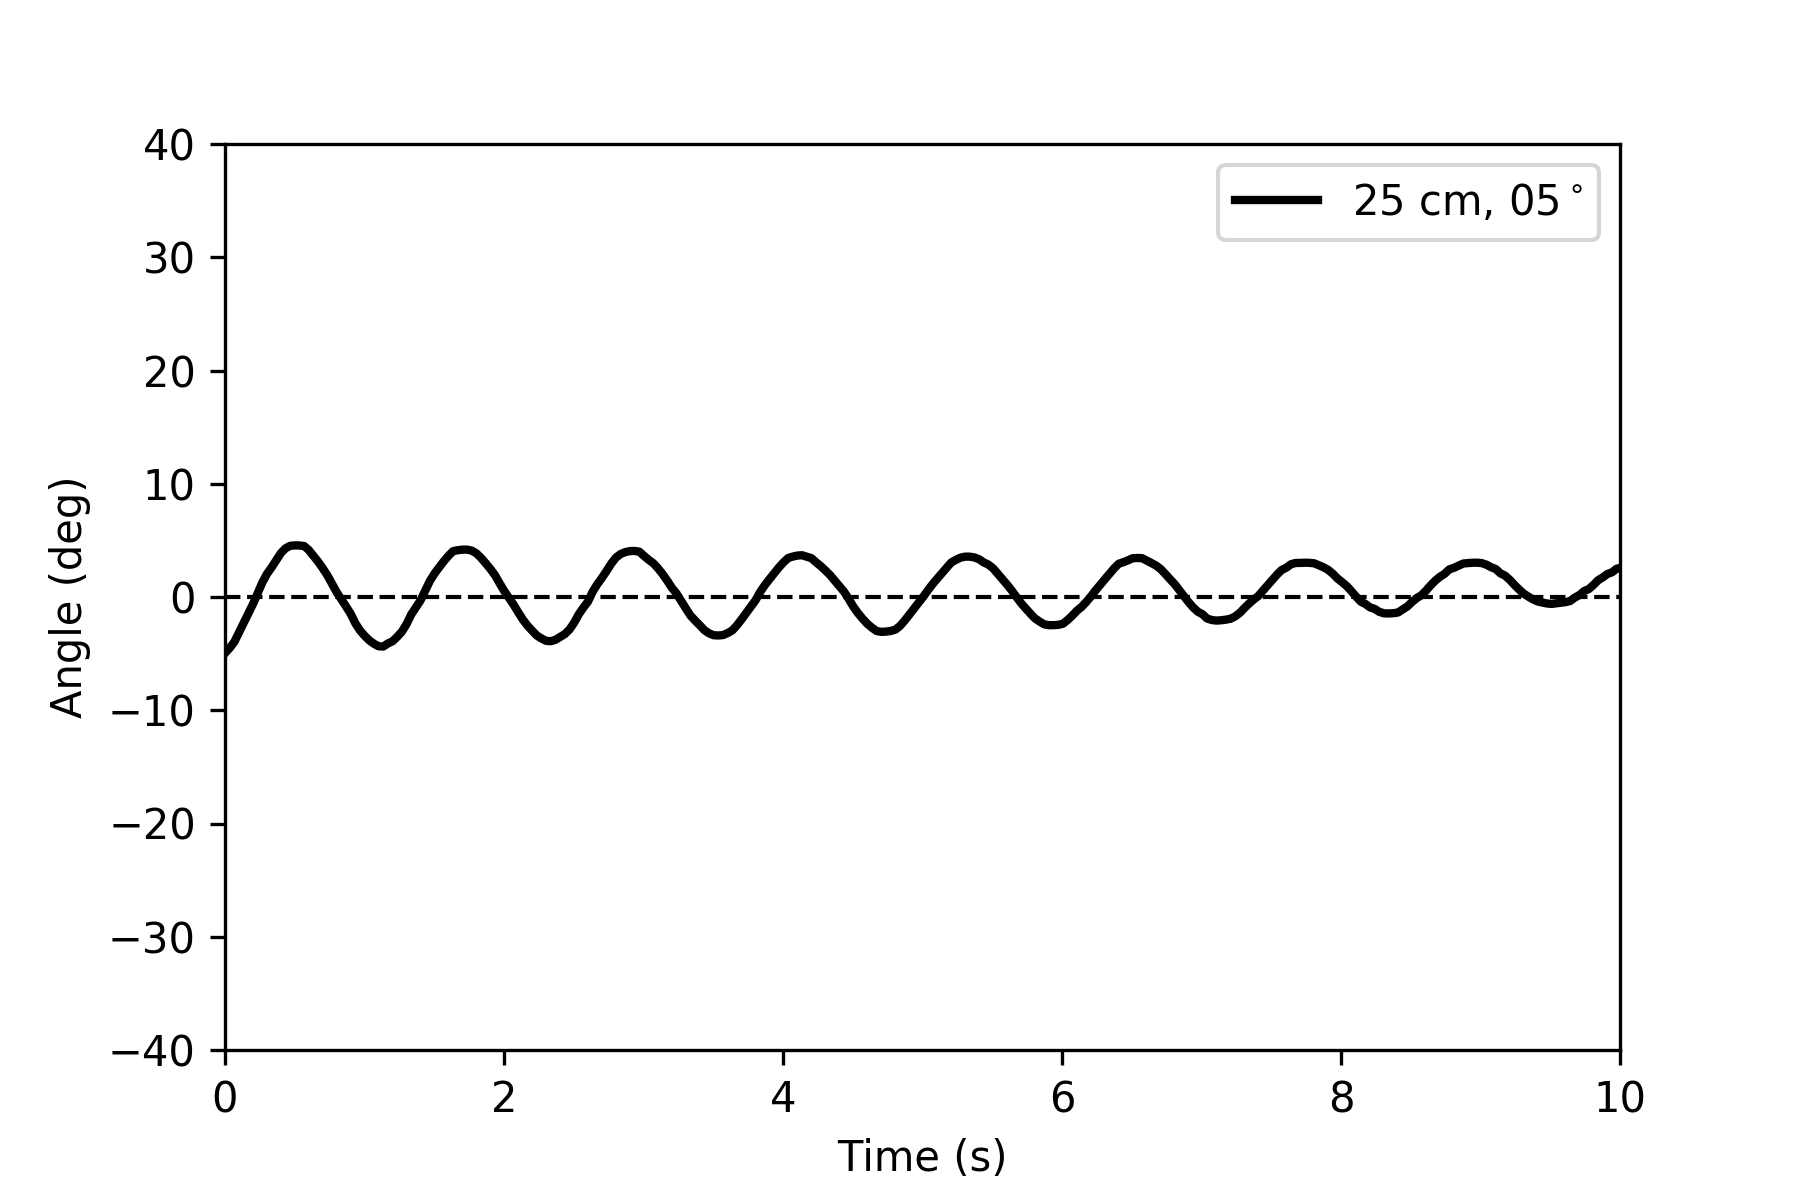

The table this chart was drawn from, first rows:
, t, x, y, x0, y0, vx, vy, r, theta, angle
0, 0.0, 0.5134, 0.5698, 0.49, 0.8394, 0.02339, -0.2696, 0.2706, -0.08654, -4.959
1, 0.03337, 0.5112, 0.5698, 0.49, 0.8394, 0.02126, -0.2696, 0.2704, -0.07868, -4.508
2, 0.06673, 0.5087, 0.5697, 0.49, 0.8394, 0.01872, -0.2697, 0.2703, -0.0693, -3.971
3, 0.1001, 0.5048, 0.5697, 0.49, 0.8394, 0.01479, -0.2698, 0.2702, -0.05475, -3.137
4, 0.1335, 0.5008, 0.5697, 0.49, 0.8394, 0.01079, -0.2697, 0.2699, -0.03998, -2.29
5, 0.1668, 0.497, 0.5697, 0.49, 0.8394, 0.007, -0.2698, 0.2698, -0.02594, -1.486
6, 0.2002, 0.4929, 0.5697, 0.4899, 0.8394, 0.002973, -0.2698, 0.2698, -0.01102, -0.6315
7, 0.2336, 0.4884, 0.5697, 0.4899, 0.8394, -0.001522, -0.2697, 0.2697, 0.005642, 0.3232
8, 0.2669, 0.484, 0.57, 0.4899, 0.8394, -0.005946, -0.2694, 0.2695, 0.02207, 1.264
9, 0.3003, 0.4804, 0.5699, 0.49, 0.8394, -0.009546, -0.2695, 0.2697, 0.03541, 2.029
10, 0.3337, 0.4777, 0.57, 0.49, 0.8394, -0.01225, -0.2694, 0.2697, 0.04543, 2.603
11, 0.367, 0.4748, 0.5702, 0.49, 0.8394, -0.0152, -0.2692, 0.2697, 0.05638, 3.23
12, 0.4004, 0.4717, 0.57, 0.49, 0.8394, -0.01825, -0.2694, 0.27, 0.06763, 3.875
13, 0.4338, 0.4697, 0.57, 0.49, 0.8394, -0.02025, -0.2694, 0.2702, 0.07501, 4.298
14, 0.4671, 0.4687, 0.57, 0.49, 0.8394, -0.02131, -0.2694, 0.2703, 0.07891, 4.521
15, 0.5005, 0.4685, 0.57, 0.49, 0.8394, -0.02147, -0.2695, 0.2703, 0.07952, 4.556
16, 0.5339, 0.4685, 0.5699, 0.4899, 0.8394, -0.02145, -0.2696, 0.2704, 0.0794, 4.549
17, 0.5672, 0.4687, 0.5698, 0.4899, 0.8395, -0.02122, -0.2697, 0.2705, 0.07853, 4.5
18, 0.6006, 0.4705, 0.5698, 0.4901, 0.8394, -0.01955, -0.2697, 0.2704, 0.07236, 4.146
19, 0.634, 0.4729, 0.5697, 0.4901, 0.8394, -0.01713, -0.2697, 0.2702, 0.06345, 3.635
20, 0.6673, 0.4753, 0.5697, 0.49, 0.8395, -0.0147, -0.2698, 0.2702, 0.05445, 3.119
21, 0.7007, 0.4779, 0.5696, 0.4899, 0.8396, -0.01197, -0.27, 0.2703, 0.0443, 2.538
22, 0.7341, 0.4807, 0.5694, 0.4897, 0.8397, -0.009011, -0.2703, 0.2705, 0.03332, 1.909
23, 0.7674, 0.4843, 0.5693, 0.4898, 0.8397, -0.00551, -0.2704, 0.2705, 0.02037, 1.167
24, 0.8008, 0.488, 0.5693, 0.4899, 0.8397, -0.001963, -0.2704, 0.2704, 0.00726, 0.416
25, 0.8342, 0.4909, 0.5693, 0.49, 0.8396, 0.0009567, -0.2703, 0.2703, -0.003539, -0.2028
26, 0.8675, 0.4939, 0.5693, 0.49, 0.8395, 0.003915, -0.2702, 0.2703, -0.01449, -0.8301
27, 0.9009, 0.497, 0.5696, 0.49, 0.8396, 0.007007, -0.27, 0.2701, -0.02595, -1.487
28, 0.9343, 0.5009, 0.5696, 0.49, 0.8396, 0.01093, -0.27, 0.2702, -0.04045, -2.318
29, 0.9676, 0.5039, 0.5697, 0.49, 0.8395, 0.0139, -0.2698, 0.2701, -0.05147, -2.949
30, 1.001, 0.5062, 0.5698, 0.49, 0.8395, 0.01615, -0.2697, 0.2702, -0.0598, -3.426
31, 1.034, 0.5081, 0.5698, 0.49, 0.8395, 0.01807, -0.2697, 0.2703, -0.06689, -3.832
32, 1.068, 0.5095, 0.57, 0.49, 0.8395, 0.01945, -0.2695, 0.2702, -0.07204, -4.127
33, 1.101, 0.5104, 0.5699, 0.4899, 0.8396, 0.02053, -0.2697, 0.2705, -0.07598, -4.353
34, 1.134, 0.5105, 0.5698, 0.4899, 0.8395, 0.02062, -0.2697, 0.2705, -0.07632, -4.373
35, 1.168, 0.5093, 0.57, 0.49, 0.8395, 0.01933, -0.2695, 0.2702, -0.07159, -4.102
36, 1.201, 0.5086, 0.57, 0.4901, 0.8394, 0.01841, -0.2695, 0.2701, -0.06823, -3.909
37, 1.235, 0.5068, 0.5701, 0.4903, 0.8394, 0.01654, -0.2693, 0.2698, -0.06134, -3.514
38, 1.268, 0.5045, 0.5702, 0.4901, 0.8395, 0.0144, -0.2693, 0.2697, -0.05343, -3.061
39, 1.301, 0.5013, 0.5701, 0.49, 0.8395, 0.01129, -0.2694, 0.2696, -0.04186, -2.399
40, 1.335, 0.4972, 0.5698, 0.49, 0.8395, 0.00729, -0.2697, 0.2698, -0.02702, -1.548
41, 1.368, 0.4944, 0.5697, 0.49, 0.8395, 0.004395, -0.2697, 0.2698, -0.01629, -0.9334
42, 1.401, 0.4914, 0.5698, 0.4899, 0.8395, 0.001445, -0.2697, 0.2697, -0.005359, -0.307
43, 1.435, 0.4874, 0.5698, 0.4899, 0.8395, -0.002546, -0.2697, 0.2697, 0.00944, 0.5409
44, 1.468, 0.4833, 0.5699, 0.4899, 0.8395, -0.006612, -0.2695, 0.2696, 0.02453, 1.405
45, 1.502, 0.4802, 0.57, 0.4899, 0.8395, -0.009702, -0.2695, 0.2697, 0.03599, 2.062
46, 1.535, 0.4776, 0.57, 0.4899, 0.8395, -0.01232, -0.2694, 0.2697, 0.04569, 2.618
47, 1.568, 0.4751, 0.57, 0.4899, 0.8394, -0.01483, -0.2694, 0.2698, 0.05499, 3.151
48, 1.602, 0.4728, 0.5701, 0.4899, 0.8395, -0.01712, -0.2694, 0.2699, 0.06346, 3.636
49, 1.635, 0.4709, 0.5701, 0.4899, 0.8395, -0.01907, -0.2694, 0.2701, 0.07065, 4.048
50, 1.668, 0.4705, 0.57, 0.4899, 0.8395, -0.01946, -0.2695, 0.2702, 0.0721, 4.131
51, 1.702, 0.4703, 0.57, 0.49, 0.8395, -0.0197, -0.2695, 0.2702, 0.07298, 4.182
52, 1.735, 0.4703, 0.5699, 0.49, 0.8394, -0.01971, -0.2695, 0.2702, 0.07301, 4.183
53, 1.768, 0.4707, 0.5699, 0.49, 0.8394, -0.0193, -0.2695, 0.2702, 0.07148, 4.095
54, 1.802, 0.4717, 0.5698, 0.4899, 0.8395, -0.01818, -0.2697, 0.2703, 0.06731, 3.857
55, 1.835, 0.4736, 0.5698, 0.4899, 0.8395, -0.01631, -0.2698, 0.2703, 0.06037, 3.459
56, 1.869, 0.4757, 0.5696, 0.4898, 0.8396, -0.01407, -0.27, 0.2703, 0.05209, 2.985
57, 1.902, 0.4781, 0.5695, 0.4898, 0.8396, -0.01171, -0.2701, 0.2704, 0.04334, 2.483
58, 1.935, 0.4808, 0.5693, 0.4899, 0.8395, -0.009104, -0.2702, 0.2704, 0.03368, 1.93
59, 1.969, 0.4843, 0.5692, 0.49, 0.8395, -0.005714, -0.2703, 0.2703, 0.02114, 1.211
... 435 more rows
